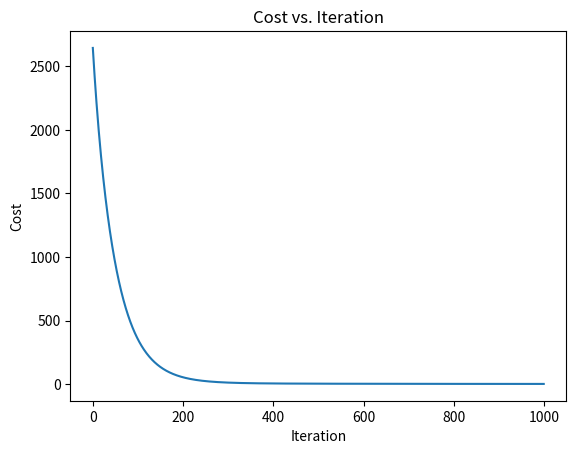

This chart was generated by the following Python code:
import numpy as np
import matplotlib.pyplot as plt

def cost(x,y,w,b):
    m=x.shape[0]
    j=0
    for i in range(m):
        j+=(np.dot(w,x[i])+b-y[i])**2
    j/=(2*m)
    return j

def gradient(x,y,w,b):
    m,n=x.shape
    dj_dw=np.zeros(n)
    dj_db=0
    for i in range(m):
        dj_db+=np.dot(w,x[i])+b-y[i]
        for i2 in range(n):
            dj_dw[i2]+=(np.dot(w,x[i])+b-y[i])*x[i,i2]
    dj_dw/=m
    dj_db/=m
    return dj_dw,dj_db

def gradient_descent(x,y,w,b,alpha,itnum):
    n=x.shape[1]
    t_w=np.zeros(n)
    t_b=0
    cost_history = []
    for i in range(itnum):
        dw,db=gradient(x,y,w,b)
        t_w=w-alpha*dw
        t_b=b-alpha*db
        w=t_w
        b=t_b
        cost_history.append(cost(x, y, w, b))
    return w,b, cost_history

def z_score_normalization(x):
    mu = np.mean(x, axis=0)
    sigma = np.std(x, axis=0)
    
    # Initialize x_norm as a copy of x to avoid modifying the original array
    x_norm = np.copy(x)
    
    # Create a mask for columns with non-zero sigma
    non_zero_sigma_mask = sigma != 0
    
    # Apply normalization only to the columns where sigma is not zero
    x_norm[:, non_zero_sigma_mask] = (x[:, non_zero_sigma_mask] - mu[non_zero_sigma_mask]) / sigma[non_zero_sigma_mask]
    
    # For columns where sigma is zero, the values are all the same.
    # After subtracting the mean, they all become 0. So we can set them to 0.
    zero_sigma_mask = ~non_zero_sigma_mask
    x_norm[:, zero_sigma_mask] = 0
    
    return x_norm, mu, sigma

def f(w,b,x1,x2, mu, sigma):
    x=np.array([x1,x2])
    x_sq=x**2
    x_int=np.array([x1*x2])
    x_p=np.hstack([x,x_sq,x_int])
    
    # Apply the same normalization as the training data
    x_p_norm = (x_p - mu) / sigma
    
    s=np.dot(w,x_p_norm)+b
    return s

def main():
    x=np.array([[2,9],[4,8],[6,6],[8,5],[10,4]])
    y=np.array([85,90,75,60,50])
    x_squared=x**2
    m,n=x.shape
    x_interaction=np.zeros((m,1))
    for i in range(m):
        c=1
        for i2 in range(n):
            c*=x[i,i2]
        x_interaction[i]=c
    X_poly = np.hstack([x, x**2, x_interaction])
    X_poly, mu, sigma =z_score_normalization(X_poly)
    n1=X_poly.shape[1]
    w=np.zeros(n1)
    b=0
    w,b, cost_history =gradient_descent(X_poly,y,w,b,0.01,1000)
    print(f"{w}\n{b}\n{cost(X_poly,y,w,b)}")
    print(f(w,b,7,7, mu, sigma))

    # Plot cost versus iteration
    plt.plot(cost_history)
    plt.title("Cost vs. Iteration")
    plt.xlabel("Iteration")
    plt.ylabel("Cost")
    plt.show()

main()